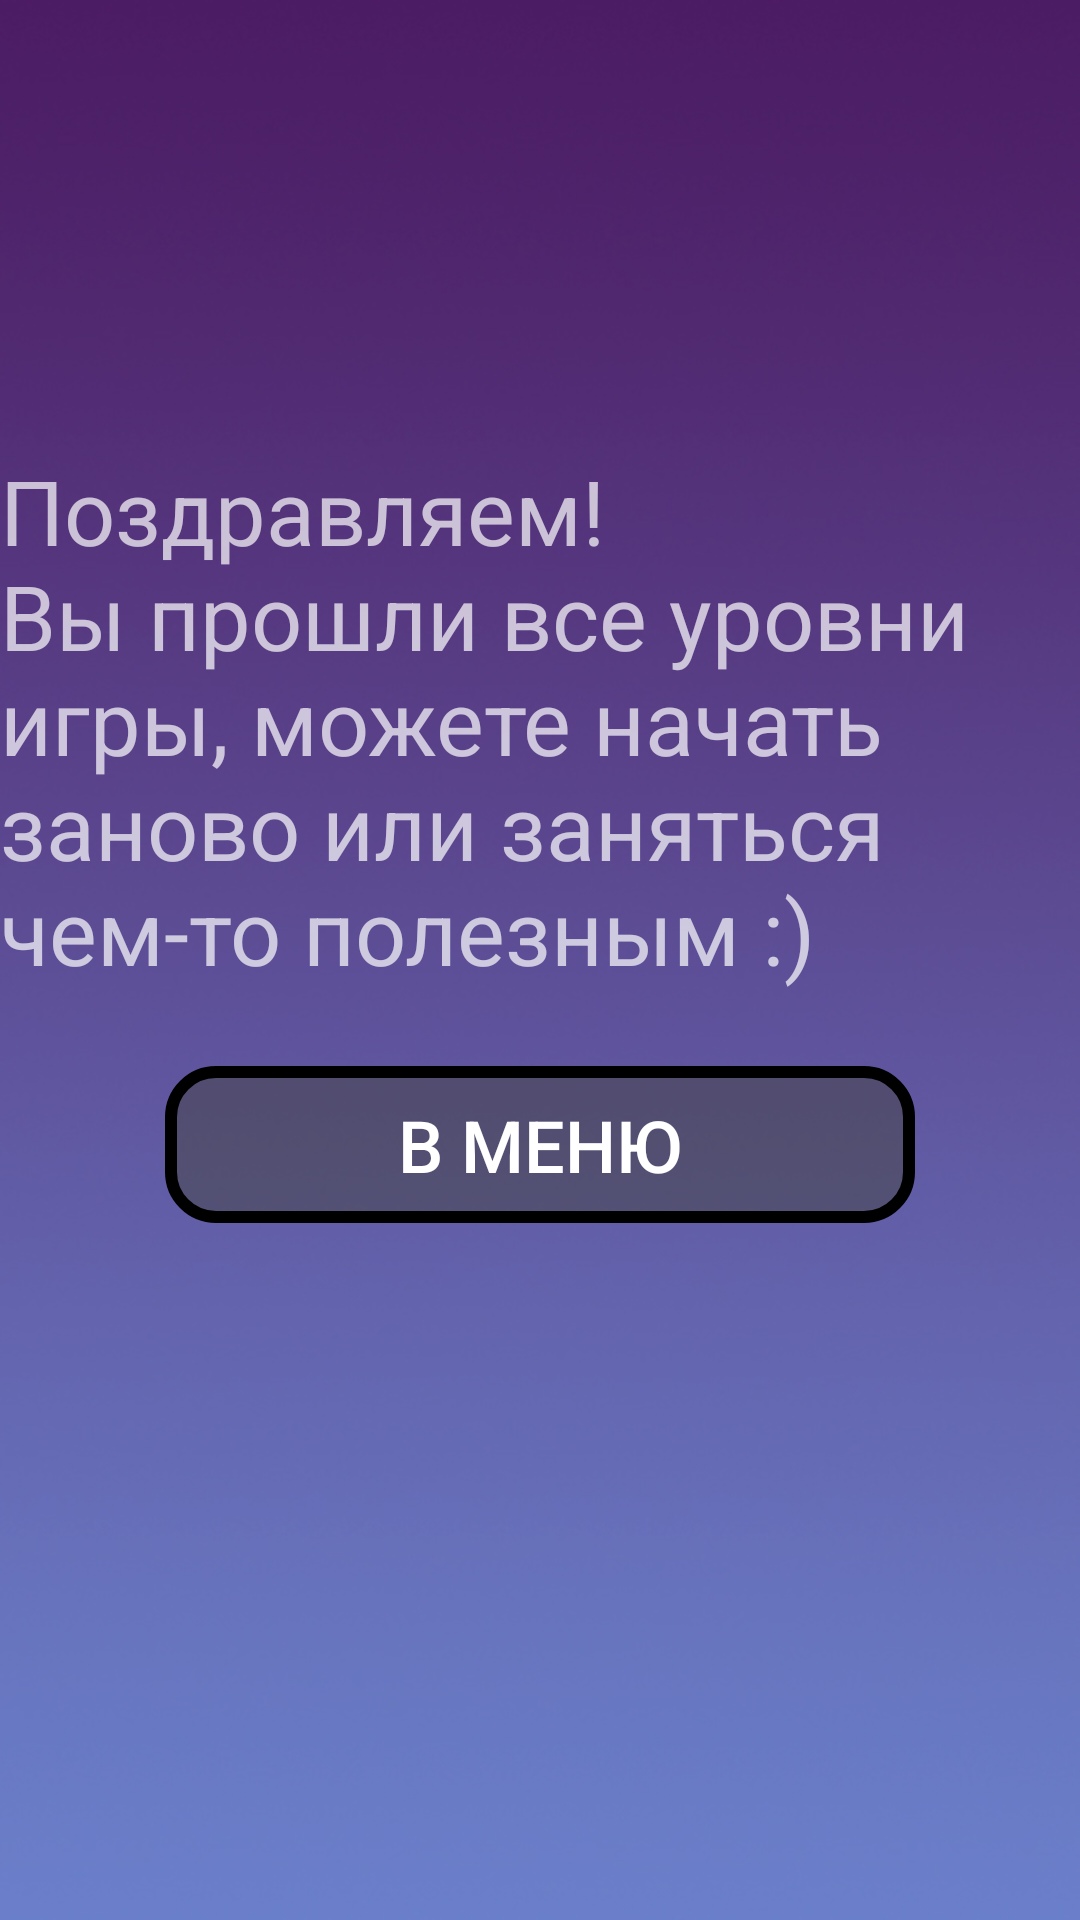

Reconstruct the res/layout file that produces this screen, plus the resources it refers to.
<!-- AndroidManifest.xml: application theme Theme.AppCompat.NoActionBar -->
<!-- res/layout/dialog_end_game.xml -->
<?xml version="1.0" encoding="utf-8"?>
<LinearLayout
    xmlns:android="http://schemas.android.com/apk/res/android"
    android:orientation="vertical"
    android:layout_width="match_parent"
    android:layout_height="wrap_content"
    android:layout_marginTop="100dp"
    android:layout_marginBottom="100dp"
    android:background="@drawable/main">


    <TextView
        android:layout_marginTop="150dp"
        android:layout_width="match_parent"
        android:layout_height="wrap_content"
        android:layout_marginBottom="25dp"
        android:text="@string/game_end"
        android:textSize="30sp"></TextView>

    <Button
        android:id="@+id/button_to_main"
        android:layout_width="250dp"
        android:layout_height="wrap_content"
        android:layout_gravity="center"
        android:background="@drawable/button_type1"
        android:text="@string/to_main"
        android:textSize="24sp"
        android:padding="10dp"></Button>

</LinearLayout>
<!-- resources referenced by this layout -->
<resources>
  <!-- drawable button_type1 (drawable) -->
  <?xml version="1.0" encoding="utf-8"?>
  <selector
      xmlns:android="http://schemas.android.com/apk/res/android">
     <item android:state_pressed="true">
  <shape android:shape="rectangle">
      <solid android:color="@color/button_type1_pressed"></solid>
      <stroke android:width="4dp"
          android:color="@color/white">
      </stroke>
  <corners android:radius="15dp"></corners>
  
  </shape>
  
     </item>  <item android:state_pressed="false">
      <shape android:shape="rectangle">
      <solid android:color="@color/button_type1_unpressed"></solid>
          <stroke android:width="4dp"
              android:color="@color/black"></stroke>
          <corners android:radius="15dp"></corners>
      </shape>
  </item>
  </selector>
  <!-- drawable main: jpg bitmap (drawable, 40213 bytes) -->
  <string name="game_end">Поздравляем! \nВы прошли все уровни игры, можете начать заново или заняться чем-то полезным :)</string>
  <string name="to_main">В меню</string>
  <color name="button_type1_pressed">#80E8E8E8</color>
  <color name="white">#FFFFFFFF</color>
  <color name="button_type1_unpressed">#85454545</color>
  <color name="black">#FF000000</color>
</resources>
